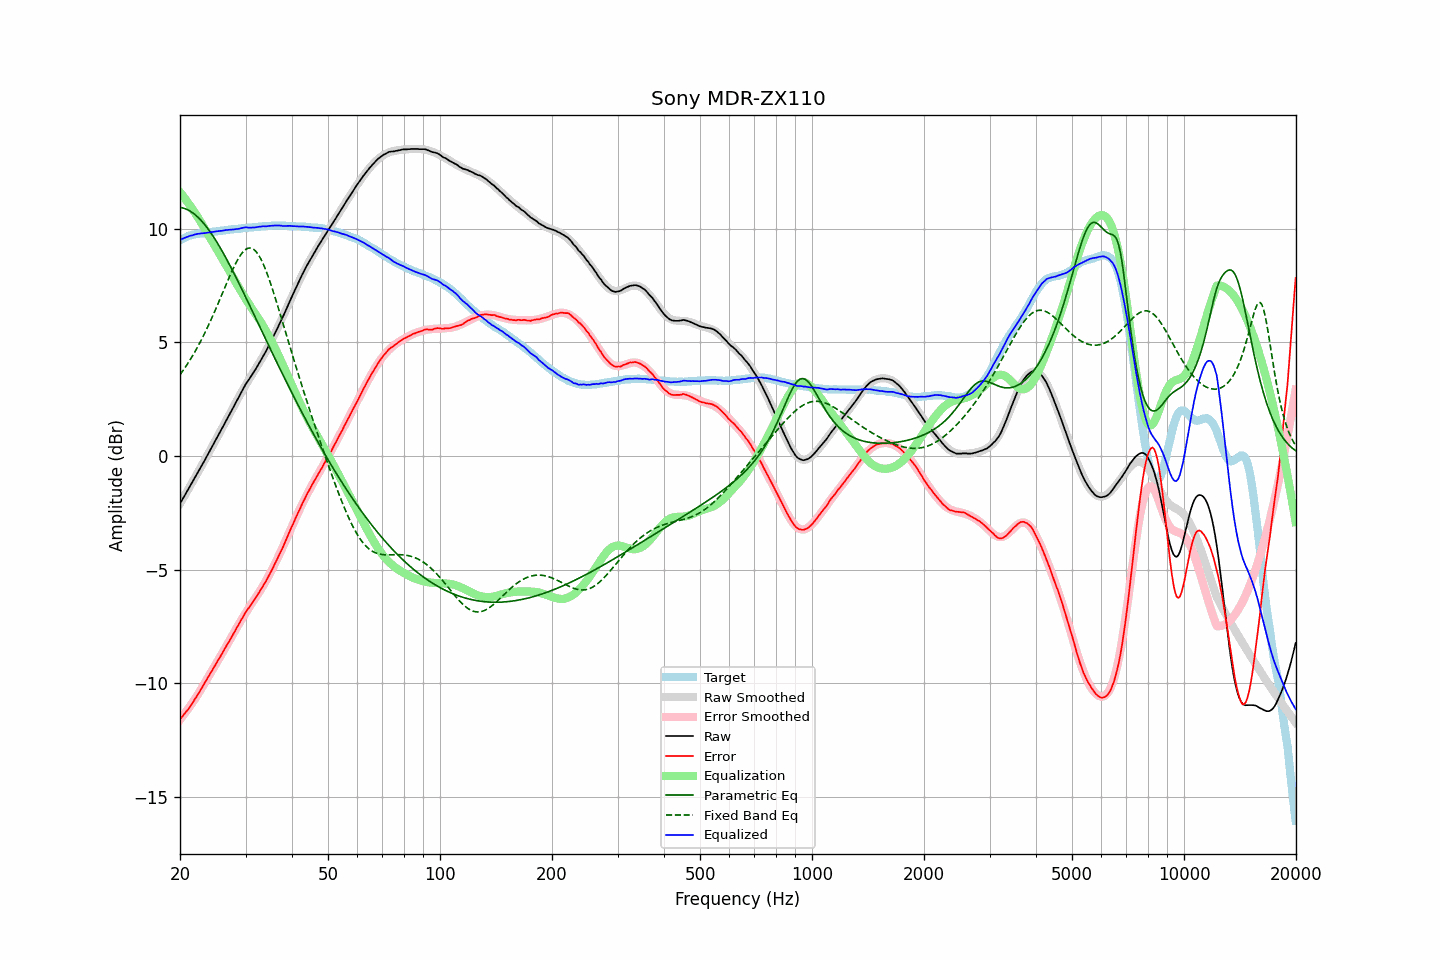

The file beside this chart, header and first rows:
frequency, raw, error, smoothed, error_smoothed, equalization, parametric_eq, fixed_band_eq, equalized_raw, equalized_smoothed, target
20.00, -2.10, -11.58, -2.10, -11.60, 11.60, 10.93, 3.57, 9.50, 9.50, 9.48
20.20, -1.98, -11.50, -1.98, -11.51, 11.51, 10.92, 3.66, 9.53, 9.53, 9.52
20.40, -1.86, -11.42, -1.86, -11.42, 11.42, 10.90, 3.76, 9.56, 9.56, 9.56
20.61, -1.73, -11.32, -1.73, -11.33, 11.33, 10.88, 3.87, 9.59, 9.59, 9.59
20.81, -1.61, -11.24, -1.61, -11.23, 11.23, 10.85, 3.97, 9.62, 9.62, 9.63
21.02, -1.49, -11.16, -1.49, -11.13, 11.13, 10.81, 4.08, 9.64, 9.64, 9.67
21.23, -1.36, -11.05, -1.37, -11.03, 11.03, 10.78, 4.19, 9.67, 9.67, 9.69
21.44, -1.24, -10.95, -1.24, -10.93, 10.93, 10.73, 4.31, 9.69, 9.69, 9.71
21.66, -1.12, -10.85, -1.12, -10.83, 10.83, 10.68, 4.42, 9.71, 9.71, 9.73
21.87, -0.99, -10.72, -0.99, -10.72, 10.72, 10.63, 4.55, 9.73, 9.73, 9.74
22.09, -0.87, -10.62, -0.87, -10.62, 10.62, 10.57, 4.67, 9.75, 9.75, 9.75
22.31, -0.74, -10.50, -0.74, -10.51, 10.51, 10.51, 4.80, 9.77, 9.76, 9.76
22.54, -0.62, -10.40, -0.62, -10.39, 10.39, 10.44, 4.93, 9.77, 9.77, 9.77
22.76, -0.49, -10.27, -0.49, -10.27, 10.27, 10.36, 5.06, 9.78, 9.78, 9.78
22.99, -0.37, -10.15, -0.36, -10.16, 10.16, 10.29, 5.20, 9.79, 9.79, 9.78
23.22, -0.24, -10.03, -0.24, -10.04, 10.04, 10.20, 5.34, 9.80, 9.80, 9.79
23.45, -0.11, -9.91, -0.11, -9.92, 9.92, 10.12, 5.49, 9.81, 9.81, 9.80
23.69, 0.02, -9.79, 0.02, -9.80, 9.80, 10.02, 5.63, 9.82, 9.82, 9.81
23.92, 0.15, -9.67, 0.15, -9.68, 9.68, 9.93, 5.79, 9.83, 9.83, 9.82
24.16, 0.28, -9.56, 0.28, -9.56, 9.56, 9.83, 5.94, 9.84, 9.84, 9.84
24.40, 0.41, -9.45, 0.41, -9.44, 9.44, 9.72, 6.10, 9.85, 9.84, 9.86
24.65, 0.54, -9.32, 0.54, -9.32, 9.32, 9.62, 6.26, 9.85, 9.85, 9.86
24.89, 0.67, -9.19, 0.67, -9.20, 9.20, 9.51, 6.42, 9.87, 9.86, 9.87
25.14, 0.80, -9.07, 0.80, -9.07, 9.07, 9.39, 6.58, 9.88, 9.87, 9.87
25.39, 0.93, -8.95, 0.93, -8.95, 8.95, 9.28, 6.75, 9.89, 9.88, 9.88
25.65, 1.06, -8.84, 1.06, -8.83, 8.83, 9.16, 6.92, 9.89, 9.90, 9.90
25.91, 1.19, -8.71, 1.19, -8.71, 8.71, 9.03, 7.09, 9.90, 9.91, 9.90
26.16, 1.32, -8.59, 1.32, -8.59, 8.59, 8.91, 7.25, 9.91, 9.91, 9.91
26.43, 1.46, -8.46, 1.45, -8.47, 8.47, 8.78, 7.42, 9.93, 9.92, 9.92
26.69, 1.59, -8.34, 1.58, -8.35, 8.35, 8.65, 7.59, 9.94, 9.93, 9.93
26.96, 1.72, -8.23, 1.72, -8.22, 8.22, 8.52, 7.76, 9.94, 9.94, 9.95
27.23, 1.85, -8.11, 1.85, -8.10, 8.10, 8.38, 7.92, 9.95, 9.95, 9.95
27.50, 1.98, -7.98, 1.98, -7.97, 7.97, 8.25, 8.08, 9.95, 9.96, 9.96
27.77, 2.11, -7.85, 2.12, -7.85, 7.85, 8.11, 8.23, 9.96, 9.97, 9.96
28.05, 2.24, -7.74, 2.25, -7.72, 7.72, 7.97, 8.38, 9.96, 9.97, 9.98
28.33, 2.38, -7.60, 2.38, -7.60, 7.60, 7.83, 8.51, 9.98, 9.98, 9.98
28.62, 2.51, -7.48, 2.52, -7.47, 7.47, 7.69, 8.64, 9.98, 9.99, 9.99
28.90, 2.64, -7.35, 2.64, -7.35, 7.35, 7.54, 8.76, 9.99, 10.00, 9.99
29.19, 2.78, -7.21, 2.77, -7.24, 7.24, 7.40, 8.86, 10.01, 10.00, 9.99
29.48, 2.91, -7.11, 2.89, -7.12, 7.12, 7.25, 8.95, 10.03, 10.01, 10.02
29.78, 3.04, -6.98, 3.01, -7.00, 7.00, 7.11, 9.03, 10.04, 10.02, 10.02
30.08, 3.17, -6.86, 3.13, -6.89, 6.89, 6.96, 9.08, 10.06, 10.02, 10.03
30.38, 3.27, -6.76, 3.25, -6.78, 6.78, 6.81, 9.12, 10.04, 10.03, 10.03
30.68, 3.37, -6.67, 3.37, -6.67, 6.67, 6.67, 9.14, 10.04, 10.04, 10.04
30.99, 3.48, -6.56, 3.48, -6.56, 6.56, 6.52, 9.14, 10.04, 10.04, 10.04
31.30, 3.59, -6.46, 3.60, -6.45, 6.45, 6.37, 9.12, 10.04, 10.05, 10.05
31.61, 3.70, -6.36, 3.71, -6.35, 6.35, 6.22, 9.07, 10.05, 10.06, 10.06
31.93, 3.81, -6.26, 3.82, -6.24, 6.24, 6.07, 9.01, 10.05, 10.06, 10.06
32.24, 3.93, -6.13, 3.94, -6.13, 6.13, 5.92, 8.92, 10.07, 10.07, 10.06
32.57, 4.05, -6.03, 4.05, -6.03, 6.03, 5.77, 8.82, 10.07, 10.08, 10.08
32.89, 4.17, -5.91, 4.17, -5.91, 5.91, 5.62, 8.70, 10.08, 10.08, 10.08
33.22, 4.29, -5.80, 4.29, -5.80, 5.80, 5.47, 8.56, 10.09, 10.09, 10.09
33.55, 4.42, -5.68, 4.42, -5.68, 5.68, 5.33, 8.40, 10.10, 10.10, 10.10
33.89, 4.54, -5.57, 4.55, -5.56, 5.56, 5.18, 8.23, 10.09, 10.10, 10.11
34.23, 4.67, -5.44, 4.68, -5.43, 5.43, 5.03, 8.05, 10.10, 10.11, 10.11
34.57, 4.81, -5.31, 4.81, -5.30, 5.30, 4.88, 7.86, 10.11, 10.11, 10.12
34.92, 4.95, -5.17, 4.95, -5.17, 5.17, 4.73, 7.66, 10.12, 10.12, 10.11
35.27, 5.09, -5.03, 5.09, -5.03, 5.03, 4.59, 7.45, 10.12, 10.12, 10.12
35.62, 5.23, -4.90, 5.23, -4.90, 4.90, 4.44, 7.23, 10.12, 10.13, 10.13
35.97, 5.38, -4.74, 5.37, -4.75, 4.75, 4.29, 7.00, 10.14, 10.13, 10.12
... 635 more rows
